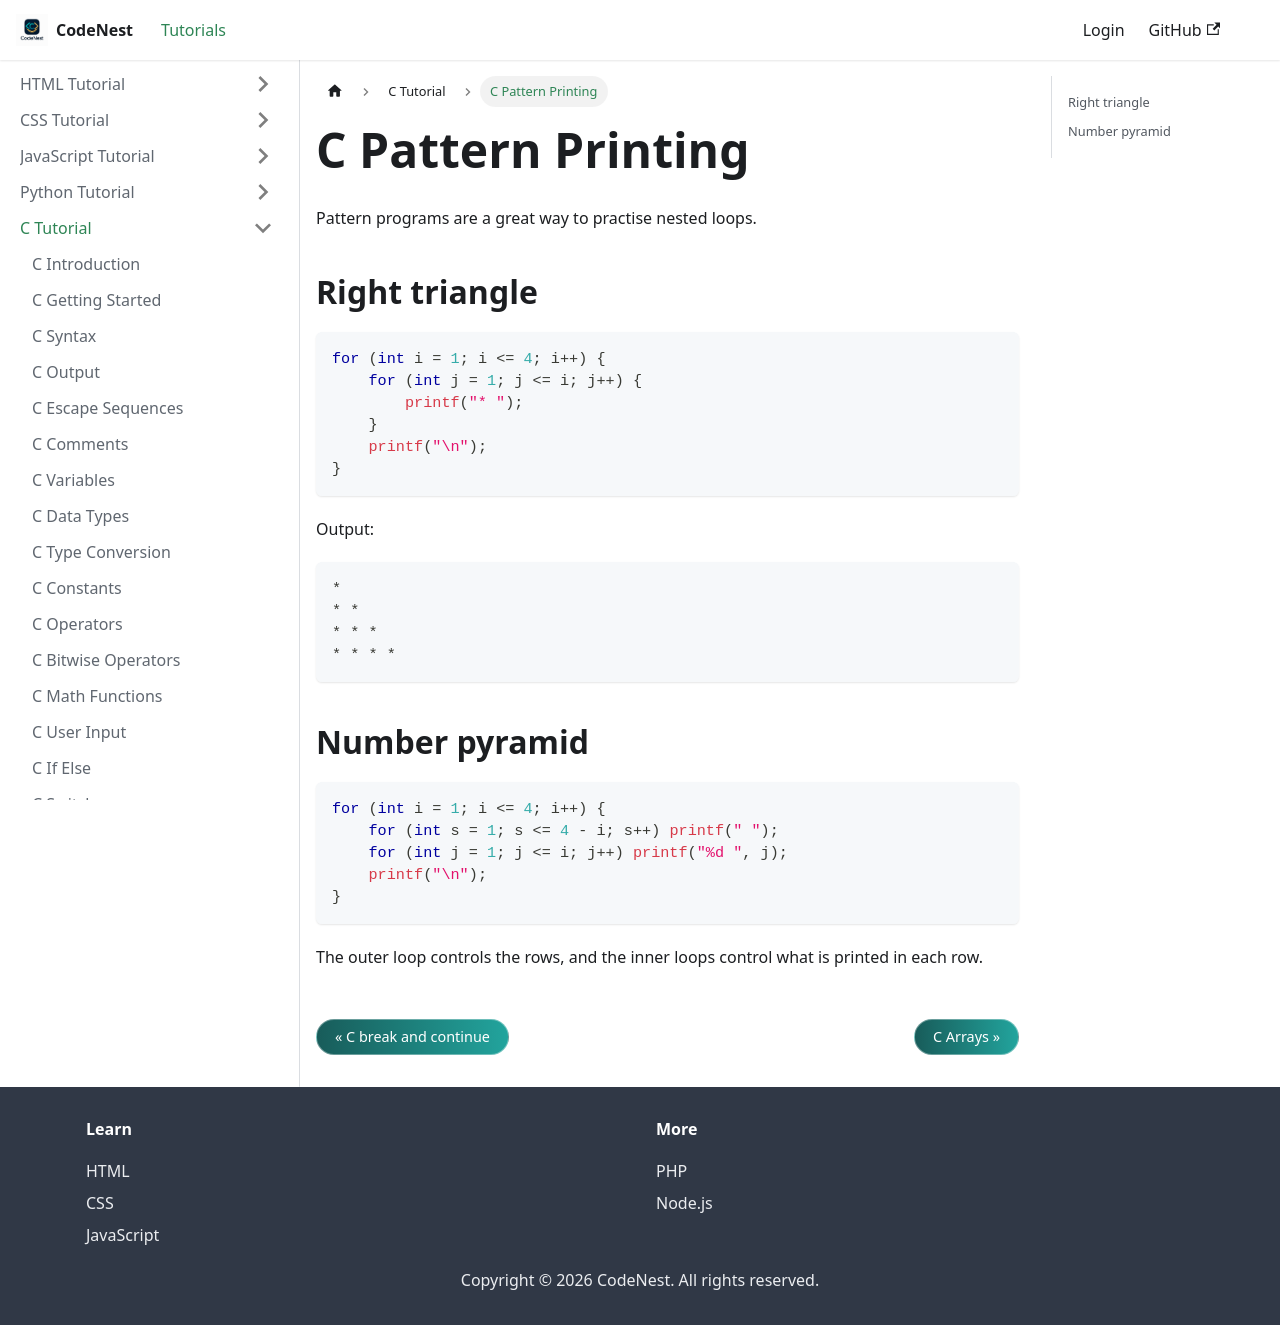

repository: adnankhan112/codenest · page: docs/c/patterns.html · generator: docusaurus

---
title: C Pattern Printing
sidebar_position: 14.8
---

# C Pattern Printing

Pattern programs are a great way to practise nested loops.

## Right triangle

```c
for (int i = 1; i <= 4; i++) {
    for (int j = 1; j <= i; j++) {
        printf("* ");
    }
    printf("\n");
}
```

Output:

```
* 
* * 
* * * 
* * * * 
```

## Number pyramid

```c
for (int i = 1; i <= 4; i++) {
    for (int s = 1; s <= 4 - i; s++) printf(" ");
    for (int j = 1; j <= i; j++) printf("%d ", j);
    printf("\n");
}
```

The outer loop controls the rows, and the inner loops control what is printed in each row.
